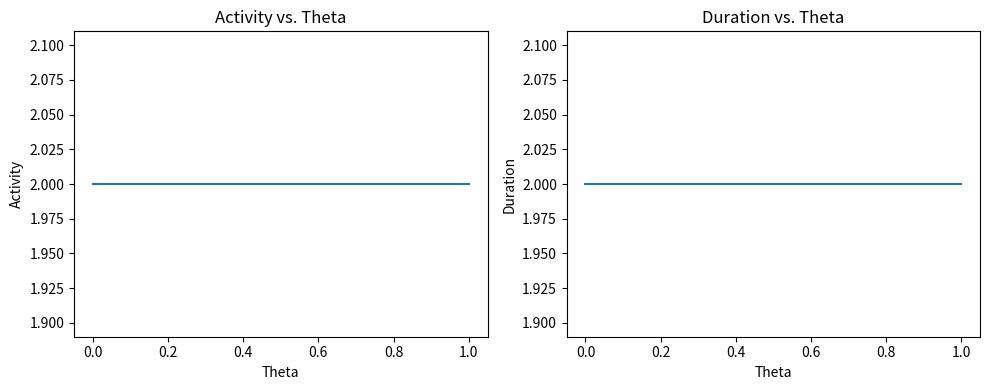

The matplotlib source for this figure:
import numpy as np
import matplotlib.pyplot as plt

class Neuron:
    def __init__(self, weights, threshold):
        self.weights = weights  #The weights of the neuron's inputs
        self.threshold = threshold  #The threshold for firing
        self.membrane_potential = 0.0  #The membrane potential of the neuron

    def integrate(self, inputs):
        total = sum(w * x for w, x in zip(self.weights, inputs))  #It calculates the weighted sum of inputs.
        self.membrane_potential += total  #We integrate the inputs into the membrane potential.

    def fire(self):
        output = int(self.membrane_potential >= self.threshold)  #It checks if the neuron fires based on the threshold.
        self.membrane_potential = 0.0  #reset the membrane potential,
        return output  #and return the firing output.

class NeuralNetwork:
    def __init__(self, hidden_weights, output_weights, hidden_threshold, output_threshold):
        self.hidden_neurons = []  #List to store hidden neurons
        self.output_neurons = []  #List to store output neurons

        #We create and initialize hidden neurons with given weights and threshold.
        for w in hidden_weights:
            neuron = Neuron(w, hidden_threshold)
            self.hidden_neurons.append(neuron)

        #We create and initialize output neurons with given weights and threshold.
        for w in output_weights:
            neuron = Neuron(w, output_threshold)
            self.output_neurons.append(neuron)

    def forward(self, inputs):
        hidden_outputs = []
        for neuron in self.hidden_neurons:
            neuron.integrate(inputs)  #We integrate inputs for each hidden neuron.
            hidden_outputs.append(neuron.fire())  #We fire the hidden neuron and store its output.

        output_outputs = []
        for neuron in self.output_neurons:
            neuron.integrate(hidden_outputs)  #We integrate hidden outputs for each output neuron,
            output_outputs.append(neuron.fire())  #and fire the output neuron and store its output.

        return output_outputs  #We return the output of the neural network.

    def simulate(self, theta_values):
        activity_list = []  # List to store activity values
        duration_list = []  # List to store duration values

        for theta in theta_values:
            for neuron in self.hidden_neurons + self.output_neurons:
                neuron.threshold = neuron.threshold * theta  #We adjust the neuron thresholds.

            inputs = [1, 0]  #We define inputs/ inf/ voltage
            outputs = self.forward(inputs)  #We forward the inputs through the network.

            activity = sum(outputs)  #We calculate the total activity,
            duration = len(outputs)  #We calculate the duration of the activity.

            activity_list.append(activity)  #We add activity value to the list.
            duration_list.append(duration)  #We add duration value to the list.

        return activity_list, duration_list  #We return the activity and duration.

class Experiment:
    def __init__(self, network, theta_values):
        self.network = network  #The neural network for the experiment
        self.theta_values = theta_values  #The parameter values for theta

    def run(self):
        activity_list, duration_list = self.network.simulate(self.theta_values)  #Here we simulate the network,
        self.plot_results(activity_list, duration_list)  #and plot the results.

    def plot_results(self, activity_list, duration_list):
        plt.figure(figsize=(10, 4))
        plt.subplot(1, 2, 1)
        plt.plot(self.theta_values, activity_list)  #here we plot activity vs theta
        plt.xlabel('Theta')
        plt.ylabel('Activity')
        plt.title('Activity vs. Theta')

        plt.subplot(1, 2, 2)
        plt.plot(self.theta_values, duration_list)  # here we plot duration vs theta
        plt.xlabel('Theta')
        plt.ylabel('Duration')
        plt.title('Duration vs. Theta')

        plt.tight_layout()
        plt.show()

#We define the number of neurons per layer.
input_neurons = 2
hidden_neurons = 4
output_neurons = 2

#We define weights for the hidden layer.
hidden_weights = [
    [0.1, 0.2],  #Weights for neuron 1
    [0.1, 0.2],  #Weights for neuron 2
    [0.3, 0.2],  #Weights for neuron 3
    [0.4, 0.5]   #Weights for neuron 4
]

#We define weights for the output layer
output_weights = [
    [0.3, 0.5, 0.2, 0.5],  #Weights for neuron 1
    [0.1, 0.4, 0.6, 0.3]   #Weights for neuron 2
]

#We define thresholds for the hidden and output layers.
hidden_threshold = 0.5
output_threshold = 0.7

#The parameter values for theta
theta_values = np.linspace(0, 1, 10)  #in this case 10 values between 0 and 1

#We create the neural network with the provided parameters.
network = NeuralNetwork(hidden_weights, output_weights, hidden_threshold, output_threshold)

#Finally, create the experiment and run it.
experiment = Experiment(network, theta_values)
experiment.run()


